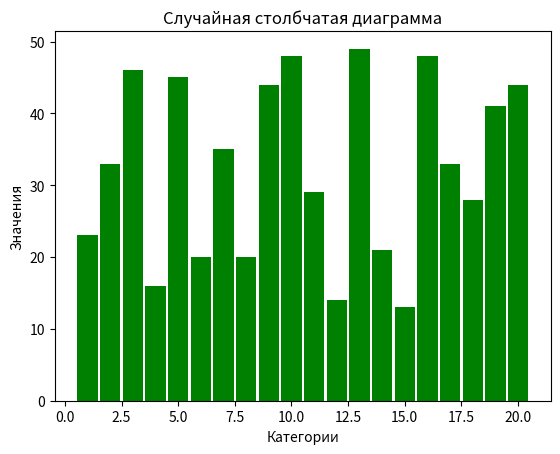

Python code for this plot:
import matplotlib.pyplot as plt 
import random

len = 20 #количество столбов
x = []
y = []


for i in range(len):
    y.append(random.randint(10,50)) #длины столбов

for i in range(len):
    x.append(i+1)

plt.bar(x,y, color = "green",width = 0.9)
plt.title('Случайная столбчатая диаграмма')
plt.xlabel('Категории')
plt.ylabel('Значения')
plt.show()